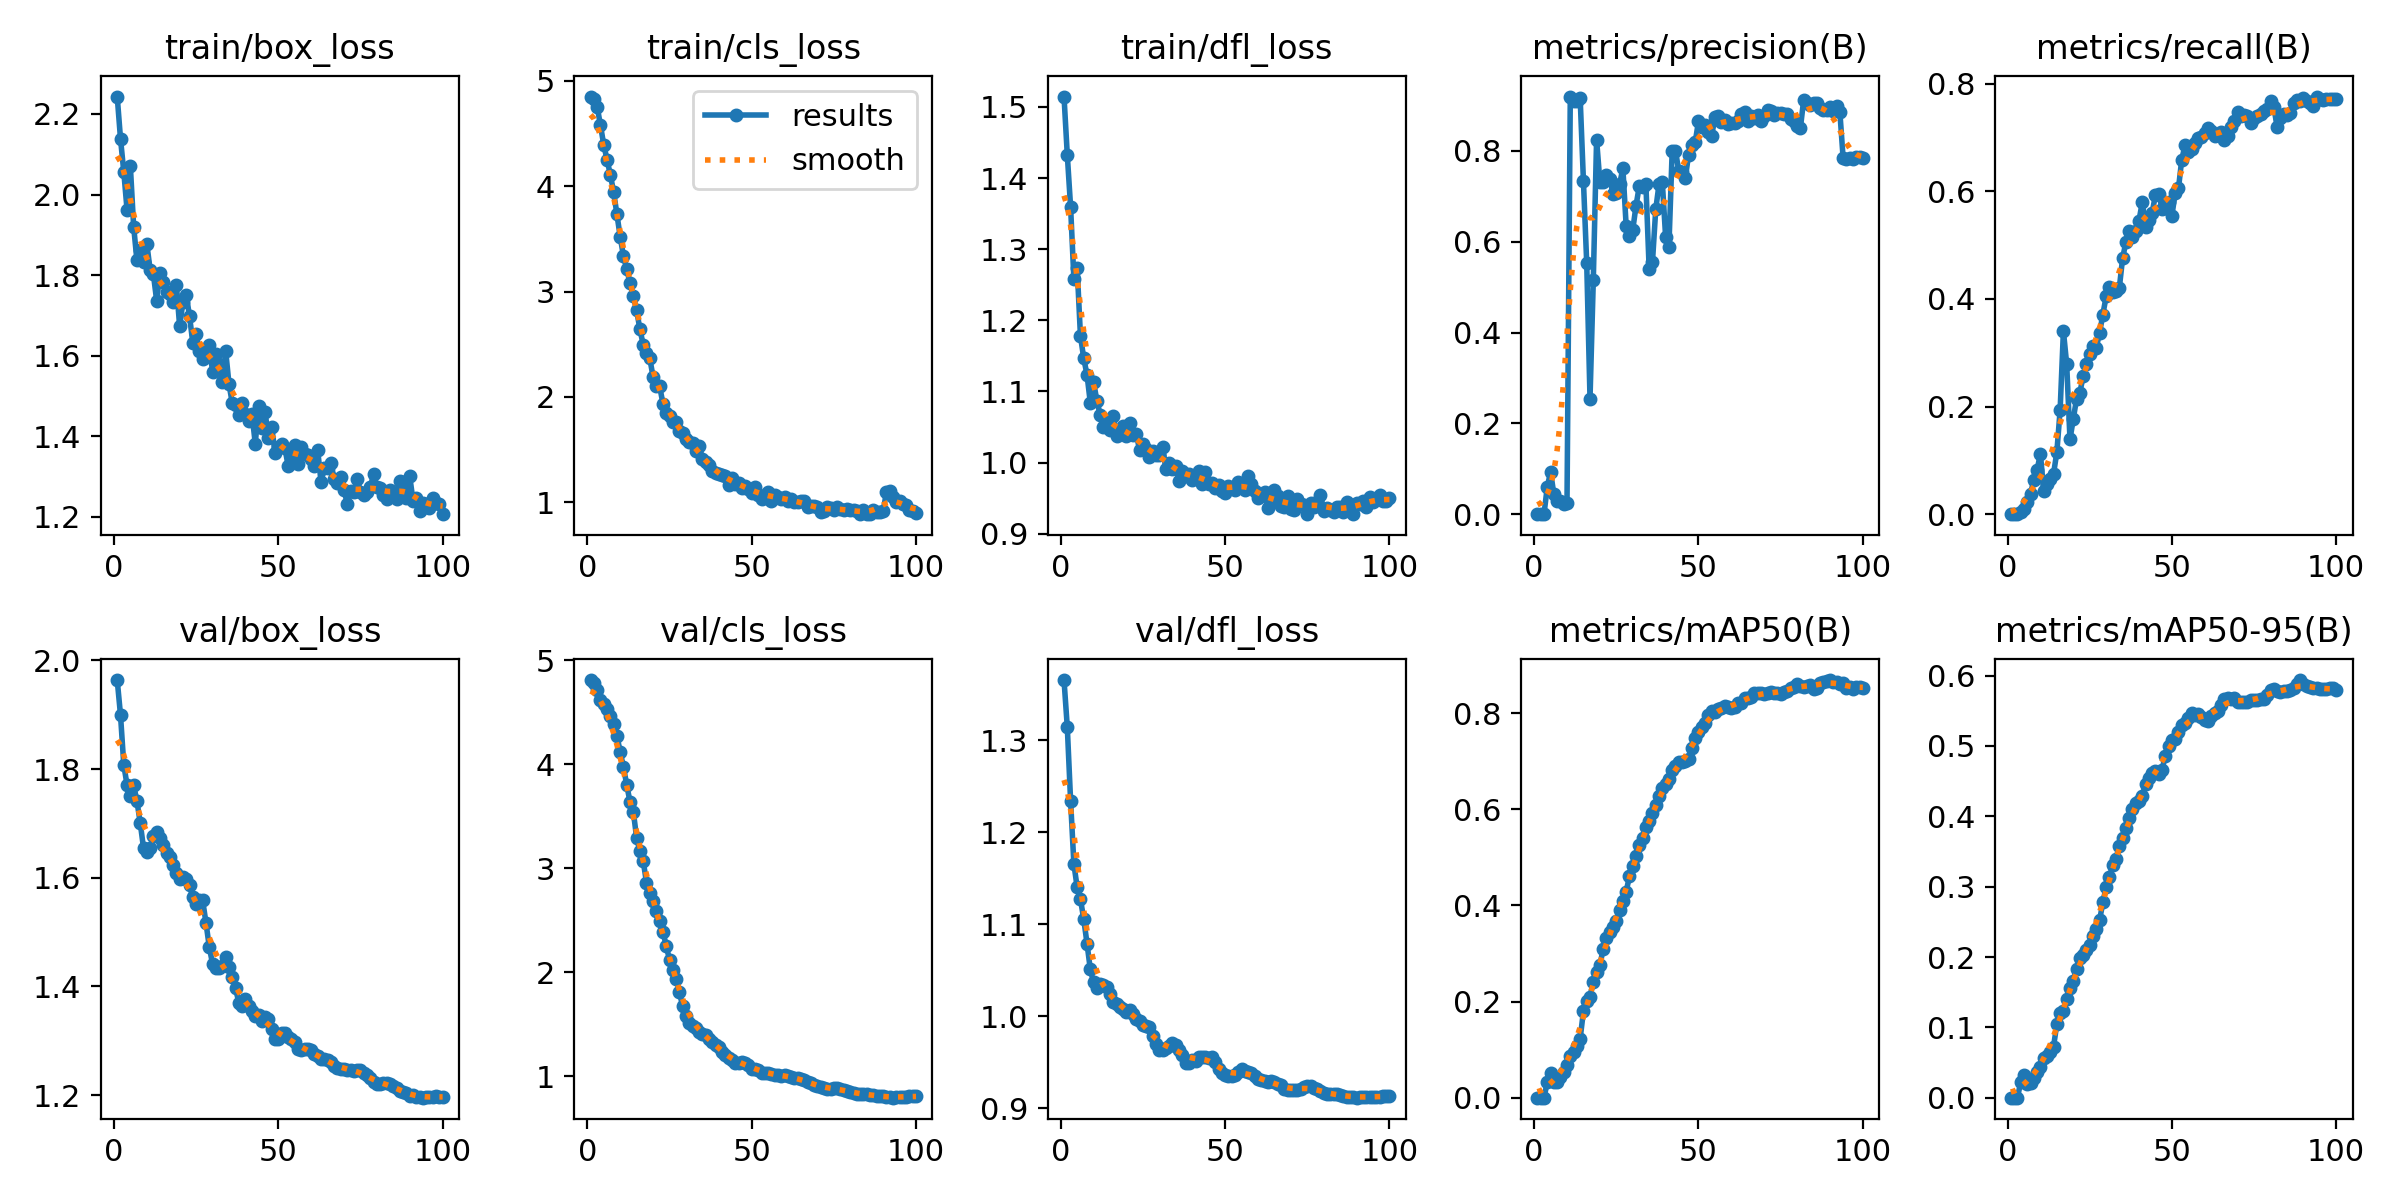

The file beside this chart, header and first rows:
epoch, train/box_loss, train/cls_loss, train/dfl_loss, metrics/precision(B), metrics/recall(B), metrics/mAP50(B), metrics/mAP50-95(B), val/box_loss, val/cls_loss, val/dfl_loss, lr/pg0, lr/pg1, lr/pg2
1, 2.243, 4.852, 1.515, 0, 0, 0, 0, 1.964, 4.808, 1.366, 1.5e-05, 1.5e-05, 1.5e-05
2, 2.139, 4.824, 1.432, 0, 0, 0, 0, 1.9, 4.776, 1.314, 3.4654e-05, 3.4654e-05, 3.4654e-05
3, 2.057, 4.755, 1.36, 0, 0, 0, 0, 1.808, 4.712, 1.234, 5.3911e-05, 5.3911e-05, 5.3911e-05
4, 1.962, 4.577, 1.259, 0.06, 0.00316, 0.0321, 0.02163, 1.77, 4.615, 1.166, 7.2772e-05, 7.2772e-05, 7.2772e-05
5, 2.07, 4.393, 1.273, 0.09286, 0.00944, 0.051, 0.03267, 1.751, 4.576, 1.14, 9.1238e-05, 9.1238e-05, 9.1238e-05
6, 1.921, 4.252, 1.178, 0.04446, 0.02197, 0.03186, 0.01887, 1.77, 4.526, 1.127, 0.0001093, 0.0001093, 0.0001093
7, 1.837, 4.109, 1.147, 0.02961, 0.03824, 0.03188, 0.02067, 1.741, 4.462, 1.106, 0.000127, 0.000127, 0.000127
8, 1.864, 3.946, 1.123, 0.02847, 0.06347, 0.04345, 0.02749, 1.701, 4.382, 1.079, 0.0001443, 0.0001443, 0.0001443
9, 1.832, 3.733, 1.084, 0.0229, 0.08235, 0.05356, 0.03592, 1.655, 4.272, 1.051, 0.0001611, 0.0001611, 0.0001611
10, 1.878, 3.52, 1.113, 0.02533, 0.1123, 0.06826, 0.04378, 1.647, 4.117, 1.037, 0.0001776, 0.0001776, 0.0001776
11, 1.814, 3.335, 1.087, 0.9196, 0.04342, 0.08608, 0.05587, 1.655, 3.971, 1.031, 0.0001937, 0.0001937, 0.0001937
12, 1.803, 3.212, 1.067, 0.9107, 0.05569, 0.09577, 0.0596, 1.676, 3.799, 1.036, 0.0002094, 0.0002094, 0.0002094
13, 1.737, 3.076, 1.05, 0.91, 0.06522, 0.1076, 0.06528, 1.685, 3.635, 1.034, 0.0002247, 0.0002247, 0.0002247
14, 1.805, 2.954, 1.058, 0.917, 0.07506, 0.1226, 0.0726, 1.673, 3.541, 1.032, 0.0002396, 0.0002396, 0.0002396
15, 1.784, 2.821, 1.046, 0.7337, 0.1151, 0.18, 0.1046, 1.66, 3.291, 1.024, 0.0002541, 0.0002541, 0.0002541
16, 1.759, 2.641, 1.065, 0.5525, 0.1933, 0.202, 0.1201, 1.645, 3.163, 1.016, 0.0002682, 0.0002682, 0.0002682
17, 1.752, 2.496, 1.038, 0.2545, 0.3402, 0.2105, 0.1239, 1.638, 3.069, 1.014, 0.0002819, 0.0002819, 0.0002819
18, 1.734, 2.419, 1.044, 0.5151, 0.2784, 0.2417, 0.1398, 1.624, 2.862, 1.011, 0.0002952, 0.0002952, 0.0002952
19, 1.775, 2.367, 1.052, 0.8249, 0.139, 0.2622, 0.1559, 1.61, 2.764, 1.008, 0.0003082, 0.0003082, 0.0003082
20, 1.673, 2.189, 1.037, 0.7324, 0.1767, 0.2759, 0.166, 1.597, 2.685, 1.005, 0.0003207, 0.0003207, 0.0003207
21, 1.734, 2.107, 1.055, 0.7312, 0.2143, 0.3091, 0.1833, 1.602, 2.586, 1.007, 0.0003328, 0.0003328, 0.0003328
22, 1.75, 2.101, 1.038, 0.7476, 0.2257, 0.3321, 0.1985, 1.597, 2.494, 1.003, 0.0003446, 0.0003446, 0.0003446
23, 1.698, 1.936, 1.04, 0.7388, 0.2561, 0.3445, 0.2028, 1.586, 2.391, 0.9971, 0.0003559, 0.0003559, 0.0003559
24, 1.632, 1.85, 1.017, 0.7055, 0.2782, 0.3546, 0.2098, 1.564, 2.253, 0.9946, 0.0003668, 0.0003668, 0.0003668
25, 1.654, 1.815, 1.027, 0.7076, 0.2973, 0.368, 0.2166, 1.552, 2.121, 0.9912, 0.0003774, 0.0003774, 0.0003774
26, 1.612, 1.761, 1.019, 0.7265, 0.3117, 0.3909, 0.2301, 1.559, 2.018, 0.9898, 0.0003763, 0.0003763, 0.0003763
27, 1.592, 1.765, 1.008, 0.7614, 0.3091, 0.41, 0.24, 1.558, 1.934, 0.9881, 0.0003763, 0.0003763, 0.0003763
28, 1.596, 1.676, 1.017, 0.6346, 0.3367, 0.4289, 0.2522, 1.517, 1.81, 0.9788, 0.0003713, 0.0003713, 0.0003713
29, 1.627, 1.652, 1.01, 0.6119, 0.3709, 0.4607, 0.2775, 1.473, 1.674, 0.9705, 0.0003663, 0.0003663, 0.0003663
30, 1.561, 1.601, 1.01, 0.626, 0.4046, 0.4814, 0.2997, 1.441, 1.579, 0.9635, 0.0003614, 0.0003614, 0.0003614
31, 1.606, 1.569, 1.022, 0.6793, 0.4229, 0.5037, 0.3134, 1.434, 1.513, 0.964, 0.0003565, 0.0003565, 0.0003565
32, 1.578, 1.561, 0.9906, 0.7228, 0.4132, 0.5264, 0.3308, 1.433, 1.487, 0.9659, 0.0003515, 0.0003515, 0.0003515
33, 1.536, 1.485, 0.9991, 0.7197, 0.4143, 0.541, 0.3395, 1.437, 1.462, 0.9678, 0.0003465, 0.0003465, 0.0003465
34, 1.611, 1.529, 0.9905, 0.7266, 0.4197, 0.5629, 0.3584, 1.454, 1.428, 0.9714, 0.0003416, 0.0003416, 0.0003416
35, 1.53, 1.414, 0.9948, 0.5393, 0.475, 0.5751, 0.369, 1.435, 1.405, 0.969, 0.0003367, 0.0003367, 0.0003367
36, 1.482, 1.377, 0.9738, 0.5554, 0.5053, 0.5915, 0.3834, 1.418, 1.401, 0.9635, 0.0003317, 0.0003317, 0.0003317
37, 1.478, 1.348, 0.9883, 0.6714, 0.5263, 0.6089, 0.3975, 1.397, 1.354, 0.9584, 0.0003268, 0.0003268, 0.0003268
38, 1.452, 1.299, 0.9816, 0.7267, 0.5146, 0.6278, 0.4099, 1.37, 1.329, 0.9498, 0.0003218, 0.0003218, 0.0003218
39, 1.483, 1.276, 0.9843, 0.7307, 0.526, 0.6446, 0.4187, 1.364, 1.305, 0.9494, 0.0003168, 0.0003168, 0.0003168
40, 1.455, 1.265, 0.9752, 0.6108, 0.5453, 0.6531, 0.4219, 1.376, 1.278, 0.9521, 0.0003119, 0.0003119, 0.0003119
41, 1.439, 1.262, 0.9827, 0.589, 0.5801, 0.6627, 0.4291, 1.363, 1.235, 0.9521, 0.000307, 0.000307, 0.000307
42, 1.455, 1.246, 0.988, 0.7999, 0.5327, 0.6813, 0.4462, 1.354, 1.202, 0.9563, 0.000302, 0.000302, 0.000302
43, 1.382, 1.164, 0.9703, 0.8007, 0.547, 0.6897, 0.4545, 1.345, 1.175, 0.9563, 0.000297, 0.000297, 0.000297
44, 1.476, 1.23, 0.9871, 0.7556, 0.5603, 0.6991, 0.4622, 1.348, 1.153, 0.9561, 0.0002921, 0.0002921, 0.0002921
45, 1.42, 1.171, 0.9694, 0.7527, 0.5932, 0.6995, 0.4646, 1.336, 1.129, 0.9545, 0.0002872, 0.0002872, 0.0002872
46, 1.46, 1.186, 0.9717, 0.7407, 0.595, 0.6998, 0.4597, 1.344, 1.129, 0.9559, 0.0002822, 0.0002822, 0.0002822
47, 1.395, 1.136, 0.9648, 0.792, 0.5678, 0.7047, 0.4665, 1.341, 1.135, 0.951, 0.0002772, 0.0002772, 0.0002772
48, 1.424, 1.153, 0.9677, 0.814, 0.5689, 0.727, 0.486, 1.321, 1.128, 0.9432, 0.0002723, 0.0002723, 0.0002723
49, 1.359, 1.125, 0.9601, 0.8189, 0.5797, 0.7475, 0.5001, 1.304, 1.105, 0.9386, 0.0002674, 0.0002674, 0.0002674
50, 1.374, 1.091, 0.9573, 0.8653, 0.5542, 0.762, 0.509, 1.303, 1.075, 0.9363, 0.0002624, 0.0002624, 0.0002624
51, 1.381, 1.145, 0.9665, 0.8527, 0.5967, 0.7716, 0.5106, 1.314, 1.07, 0.935, 0.0002574, 0.0002574, 0.0002574
52, 1.371, 1.068, 0.9649, 0.857, 0.6051, 0.78, 0.5194, 1.315, 1.063, 0.9358, 0.0002525, 0.0002525, 0.0002525
53, 1.327, 1.029, 0.9617, 0.8423, 0.6587, 0.7966, 0.5303, 1.306, 1.036, 0.936, 0.0002476, 0.0002476, 0.0002476
54, 1.356, 1.068, 0.9727, 0.8327, 0.6854, 0.805, 0.533, 1.303, 1.033, 0.9393, 0.0002426, 0.0002426, 0.0002426
55, 1.378, 1.099, 0.9676, 0.8737, 0.6734, 0.8023, 0.5402, 1.298, 1.028, 0.9431, 0.0002377, 0.0002377, 0.0002377
56, 1.333, 1.014, 0.9615, 0.8762, 0.6793, 0.8091, 0.5471, 1.284, 1.023, 0.9403, 0.0002327, 0.0002327, 0.0002327
57, 1.373, 1.064, 0.9813, 0.8636, 0.6889, 0.8119, 0.5438, 1.284, 1.016, 0.9393, 0.0002278, 0.0002278, 0.0002278
58, 1.357, 1.052, 0.9692, 0.8679, 0.6991, 0.8154, 0.5462, 1.285, 1.009, 0.9381, 0.0002228, 0.0002228, 0.0002228
59, 1.353, 1.027, 0.9599, 0.8588, 0.7009, 0.812, 0.5409, 1.285, 1.007, 0.9348, 0.0002179, 0.0002179, 0.0002179
60, 1.343, 1.044, 0.9505, 0.8618, 0.7076, 0.8106, 0.5376, 1.282, 1.009, 0.9325, 0.0002129, 0.0002129, 0.0002129
... 40 more rows
